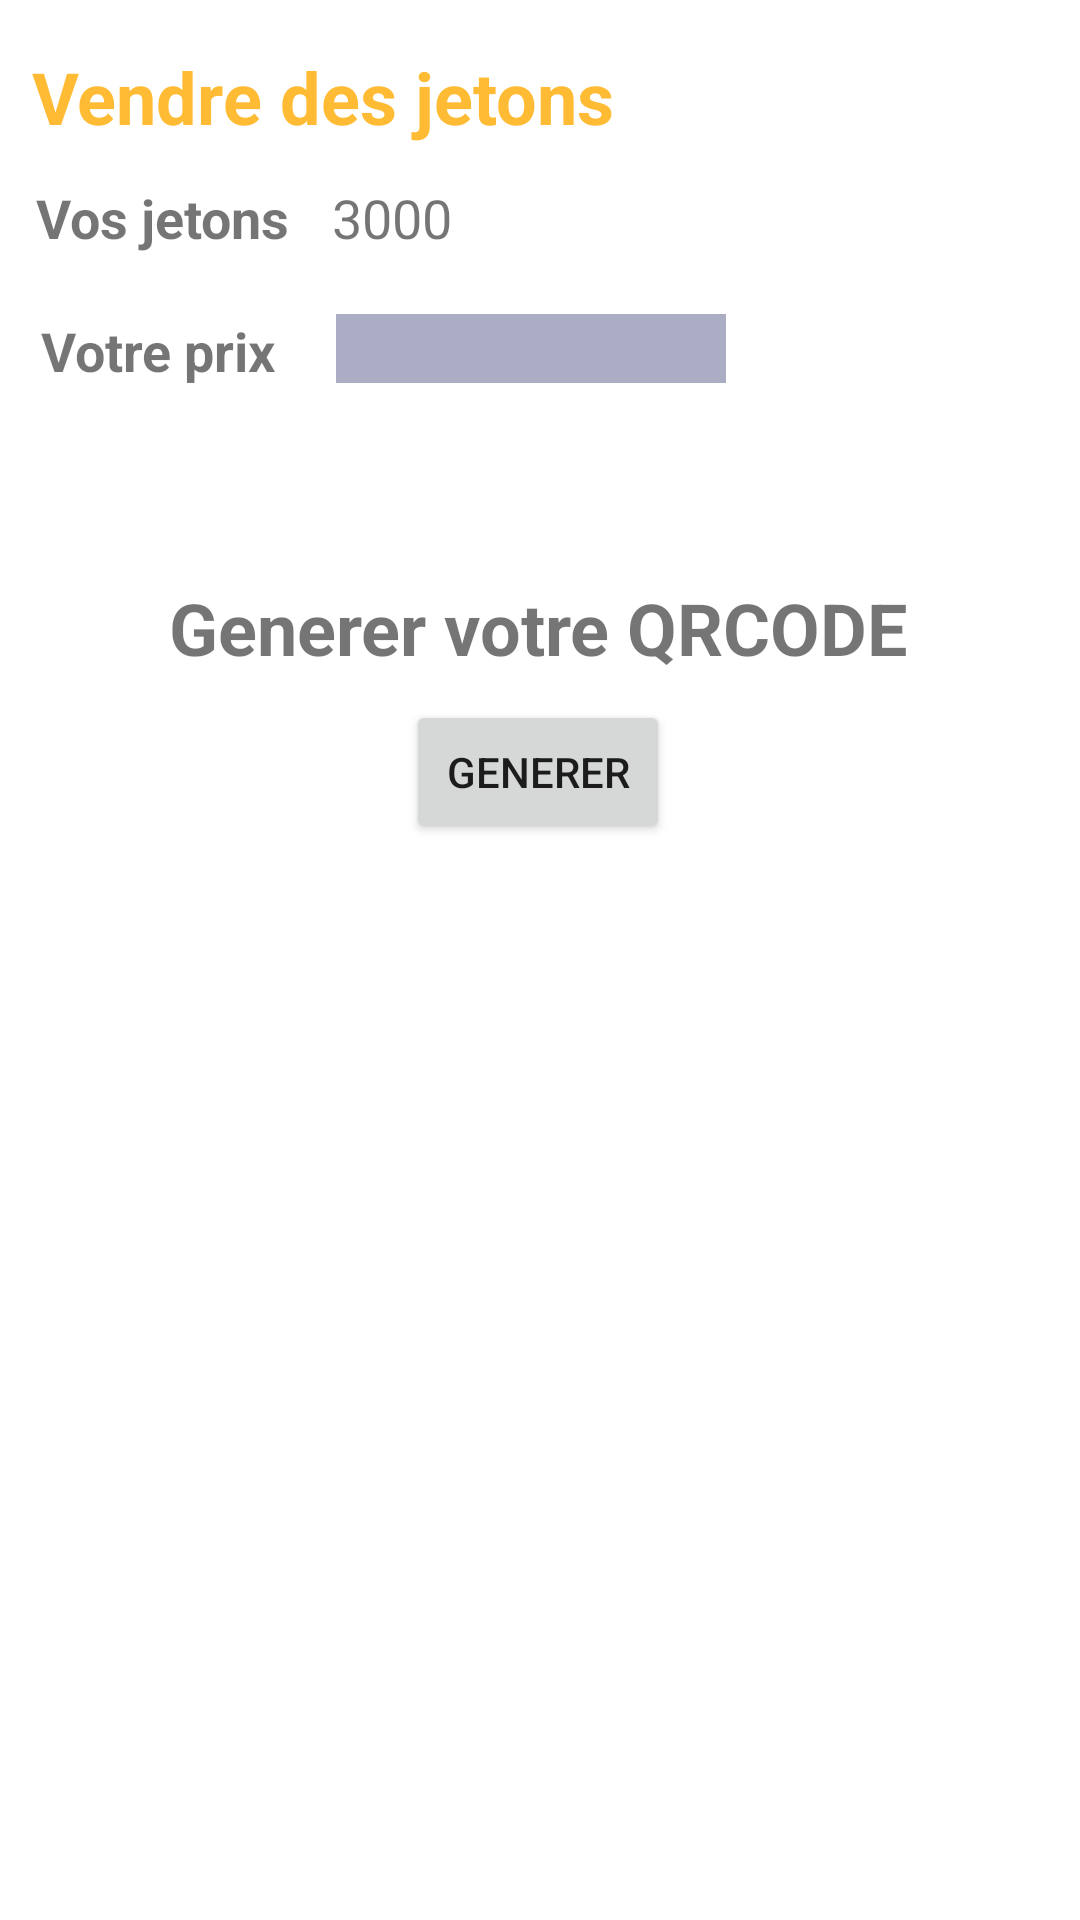

Layout XML and referenced resources for this Android screen:
<!-- AndroidManifest.xml: application theme AppTheme.NoActionBar -->
<!-- res/layout/fragment_vente.xml -->
<?xml version="1.0" encoding="utf-8"?>
<androidx.constraintlayout.widget.ConstraintLayout xmlns:android="http://schemas.android.com/apk/res/android"
    xmlns:app="http://schemas.android.com/apk/res-auto"
    xmlns:tools="http://schemas.android.com/tools"
    android:layout_width="match_parent"
    android:layout_height="match_parent"
    android:background="@android:color/white"
    tools:context=".views.fragment.Calendrier_Fragment"
    tools:visibility="visible">

    <TextView
        android:id="@+id/nom"
        android:layout_width="wrap_content"
        android:layout_height="wrap_content"
        android:layout_marginTop="16dp"
        android:text="Vendre des jetons"
        android:textColor="@android:color/holo_orange_light"
        android:textSize="24sp"
        android:textStyle="bold"
        app:layout_constraintEnd_toEndOf="parent"
        app:layout_constraintHorizontal_bias="0.064"
        app:layout_constraintStart_toStartOf="parent"
        app:layout_constraintTop_toTopOf="parent" />

    <TextView
        android:id="@+id/jeton"
        android:layout_width="wrap_content"
        android:layout_height="wrap_content"
        android:layout_marginTop="12dp"
        android:text="3000"
        android:textAlignment="viewStart"
        android:textSize="18sp"
        app:layout_constraintEnd_toEndOf="parent"
        app:layout_constraintHorizontal_bias="0.062"
        app:layout_constraintStart_toEndOf="@+id/jeton_label"
        app:layout_constraintTop_toBottomOf="@+id/nom" />

    <EditText
        android:id="@+id/nb_qr_vente"
        android:layout_width="130dp"
        android:layout_height="23dp"

        android:layout_marginStart="20dp"
        android:layout_marginTop="20dp"
        android:background="@color/placeholder_grey"
        android:inputType="number"
        android:textColor="@color/colorBlack"
        android:theme="@style/EditStyle"
        app:layout_constraintStart_toEndOf="@+id/date_label"
        app:layout_constraintTop_toBottomOf="@+id/jeton" />

    <TextView
        android:id="@+id/date_label"
        android:layout_width="wrap_content"
        android:layout_height="wrap_content"
        android:layout_marginTop="20dp"
        android:text="Votre prix"
        android:textAlignment="viewStart"
        android:textSize="18sp"
        android:textStyle="bold"
        app:layout_constraintEnd_toEndOf="parent"
        app:layout_constraintHorizontal_bias="0.048"
        app:layout_constraintStart_toStartOf="parent"
        app:layout_constraintTop_toBottomOf="@+id/jeton_label" />

    <TextView
        android:id="@+id/textView5"
        android:layout_width="wrap_content"
        android:layout_height="wrap_content"
        android:layout_marginTop="64dp"
        android:text="Generer votre QRCODE"
        android:textSize="24sp"
        android:textStyle="bold"
        app:layout_constraintEnd_toEndOf="parent"
        app:layout_constraintHorizontal_bias="0.496"
        app:layout_constraintStart_toStartOf="parent"
        app:layout_constraintTop_toBottomOf="@+id/date_label" />

    <Button
        android:id="@+id/button_generate"
        android:layout_width="wrap_content"
        android:layout_height="wrap_content"
        android:layout_marginTop="8dp"
        android:text="Generer"
        app:layout_constraintEnd_toEndOf="parent"
        app:layout_constraintHorizontal_bias="0.498"
        app:layout_constraintStart_toStartOf="parent"
        app:layout_constraintTop_toBottomOf="@+id/textView5" />

    <ImageView
        android:id="@+id/qr_image"
        android:layout_width="365dp"
        android:layout_height="210dp"
        android:contentDescription="@string/app_name"
        app:layout_constraintBottom_toBottomOf="parent"
        app:layout_constraintEnd_toEndOf="parent"
        app:layout_constraintHorizontal_bias="0.478"
        app:layout_constraintStart_toStartOf="parent"
        app:layout_constraintTop_toBottomOf="@+id/button_generate"
        app:layout_constraintVertical_bias="0.0" />

    <TextView
        android:id="@+id/jeton_label"
        android:layout_width="wrap_content"
        android:layout_height="wrap_content"
        android:layout_marginTop="12dp"
        android:text="Vos jetons"
        android:textAlignment="viewStart"
        android:textSize="18sp"
        android:textStyle="bold"
        app:layout_constraintEnd_toEndOf="parent"
        app:layout_constraintHorizontal_bias="0.043"
        app:layout_constraintStart_toStartOf="parent"
        app:layout_constraintTop_toBottomOf="@+id/nom" />

</androidx.constraintlayout.widget.ConstraintLayout>
<!-- resources referenced by this layout -->
<resources>
  <color name="colorBlack">#000000</color>
  <color name="placeholder_grey">#AAADC4</color>
  <string name="app_name">FootBet</string>
  <style name="EditStyle">
          <item name="colorControlNormal">#03A9F4</item>
          <item name="colorControlActivated">#4CAF50</item>
          <item name="colorControlHighlight">#F44336</item>
      </style>
  <style name="AppTheme.NoActionBar">
          <item name="windowActionBar">false</item>
          <item name="windowNoTitle">true</item>
      </style>
</resources>
